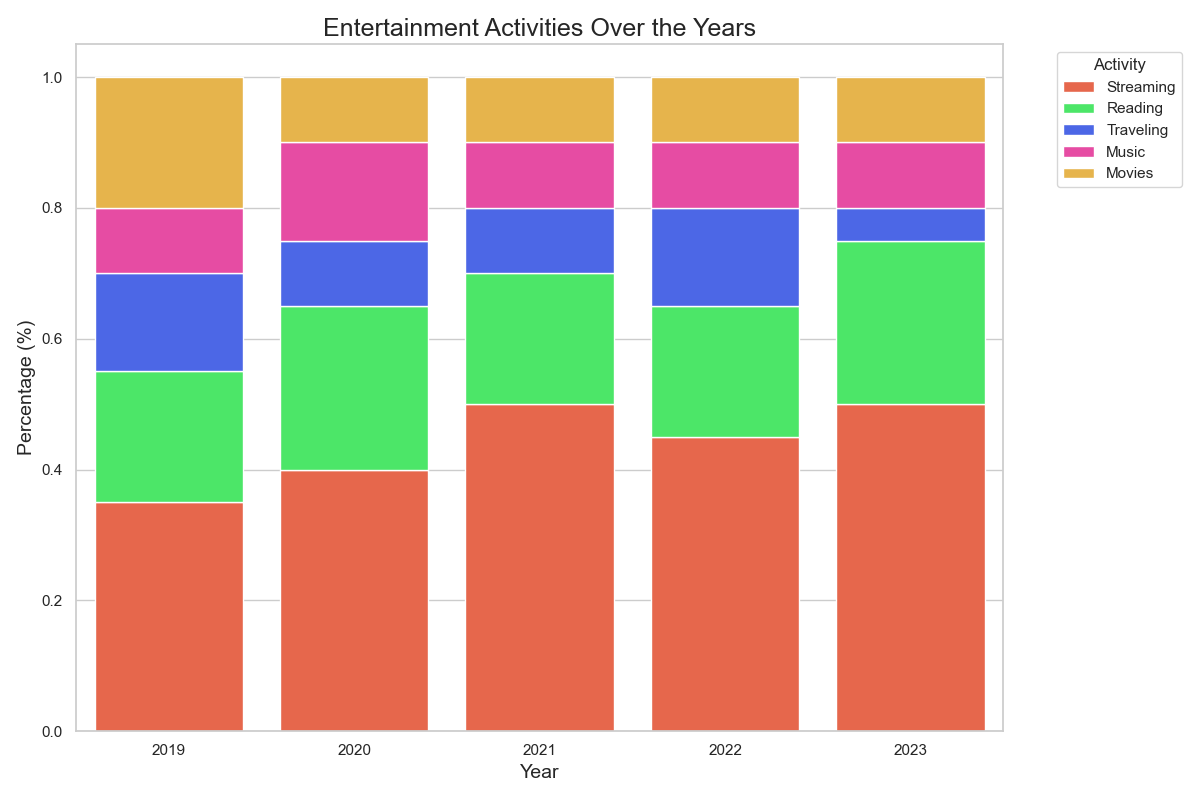

Data behind this chart, as committed beside it:
Year, Streaming, Reading, Traveling, Music, Movies
2019, 35%, 20%, 15%, 10%, 20%
2020, 40%, 25%, 10%, 15%, 10%
2021, 50%, 20%, 10%, 10%, 10%
2022, 45%, 20%, 15%, 10%, 10%
2023, 50%, 25%, 5%, 10%, 10%
